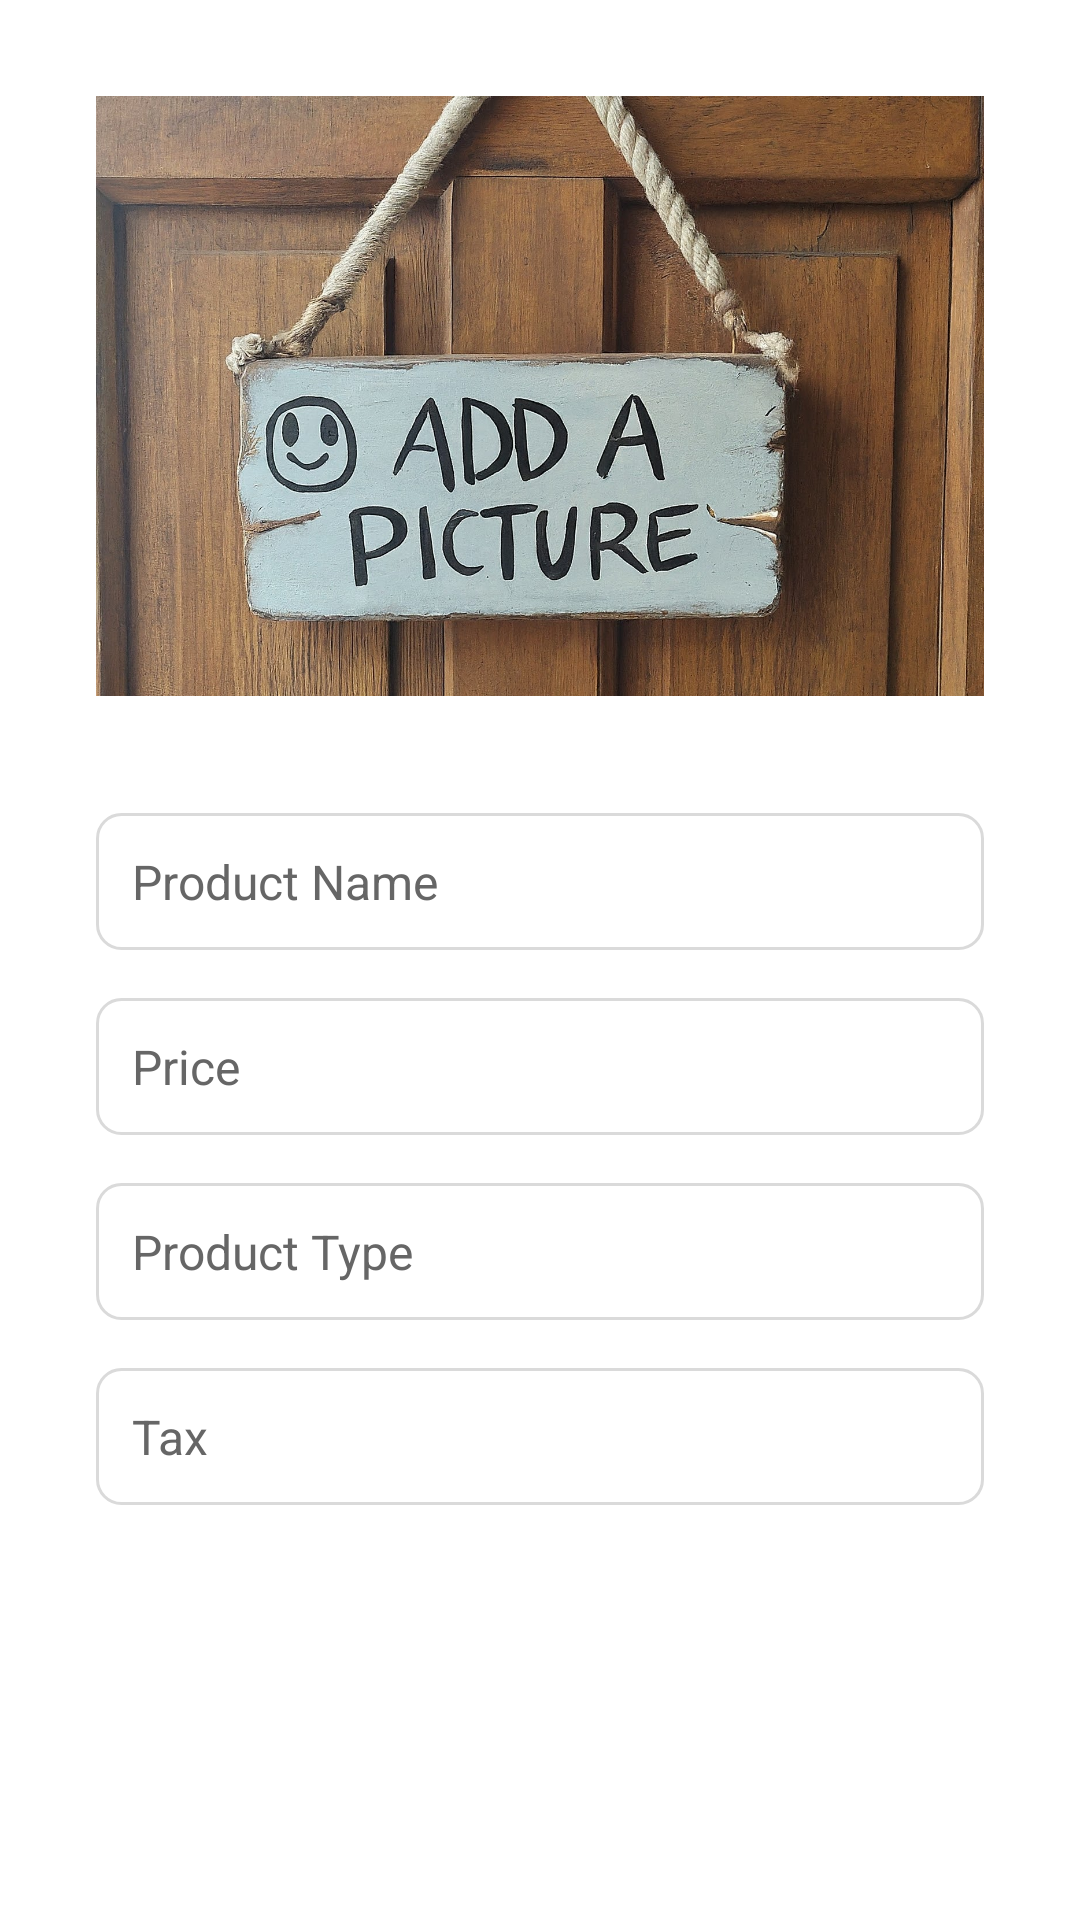

Layout XML and referenced resources for this Android screen:
<!-- AndroidManifest.xml: application theme Theme.Swipe -->
<!-- res/layout/fragment_create_product.xml -->
<ScrollView xmlns:android="http://schemas.android.com/apk/res/android"
    android:layout_width="match_parent"
    android:layout_height="match_parent"
    android:background="@color/primary"
    android:padding="16dp">

    <LinearLayout
        android:layout_width="match_parent"
        android:layout_height="wrap_content"
        android:orientation="vertical"
        android:padding="16dp">


        <ProgressBar
            android:id="@+id/progressBar"
            style="?android:attr/progressBarStyleLarge"
            android:layout_width="wrap_content"
            android:layout_height="wrap_content"
            android:layout_gravity="center"
            android:indeterminate="true"
            android:indeterminateTint="@color/accent"
            android:visibility="gone" />


        <ImageView
            android:id="@+id/imageViewProduct"
            android:layout_width="match_parent"
            android:layout_height="200dp"
            android:layout_marginBottom="16dp"
            android:scaleType="centerCrop"
            android:src="@drawable/addpic"
            android:background="@color/primary_light" />

        <Button
            android:id="@+id/buttonSelectImage"
            android:layout_width="match_parent"
            android:layout_height="wrap_content"
            android:layout_marginBottom="16dp"
            android:backgroundTint="#000000"
            android:text="@string/select_image"
            android:textColor="#ffffff" />

        <EditText
            android:id="@+id/editTextProductName"
            style="@style/EditTextStyle"
            android:hint="@string/product_name" />

        <EditText
            android:id="@+id/editTextPrice"
            style="@style/EditTextStyle"
            android:hint="@string/price"
            android:inputType="numberDecimal" />

        <EditText
            android:id="@+id/editTextProductType"
            style="@style/EditTextStyle"
            android:hint="@string/product_type" />

        <EditText
            android:id="@+id/editTextTax"
            style="@style/EditTextStyle"
            android:hint="@string/tax"
            android:inputType="numberDecimal" />

        <Button
            android:id="@+id/buttonSubmit"
            android:layout_width="match_parent"
            android:layout_height="wrap_content"
            android:backgroundTint="#000000"
            android:text="@string/submit"
            android:textColor="#ffffff"
            android:textSize="16sp" />
    </LinearLayout>
</ScrollView>
<!-- resources referenced by this layout -->
<resources>
  <color name="accent">#70AD47</color>
  <color name="primary">#FFFFFF</color>
  <color name="primary_light">#F5F5F5</color>
  <!-- drawable addpic: jpg bitmap (drawable, 553243 bytes) -->
  <string name="price">Price</string>
  <string name="product_name">Product Name</string>
  <string name="product_type">Product Type</string>
  <string name="select_image">Select Image(optional)</string>
  <string name="submit">Submit</string>
  <string name="tax">Tax</string>
  <style name="EditTextStyle">
          <item name="android:layout_width">match_parent</item>
          <item name="android:layout_height">wrap_content</item>
          <item name="android:layout_marginBottom">16dp</item>
          <item name="android:padding">12dp</item>
          <item name="android:background">@drawable/edit_text_background</item>
          <item name="android:textColor">@color/secondary</item>
          <item name="android:textSize">16sp</item>
          <item name="android:textColorHint">@color/text_secondary</item>
      </style>
  <!-- drawable edit_text_background (drawable) -->
  <?xml version="1.0" encoding="utf-8"?>
  <shape xmlns:android="http://schemas.android.com/apk/res/android">
      <solid android:color="#FFFFFF" />
      <corners android:radius="8dp" />
      <stroke
          android:width="1dp"
          android:color="#DADADA" />
      <padding
          android:left="12dp"
          android:top="8dp"
          android:right="12dp"
          android:bottom="8dp" />
  </shape>
  <color name="secondary">#333333</color>
  <color name="text_secondary">#666666</color>
</resources>
